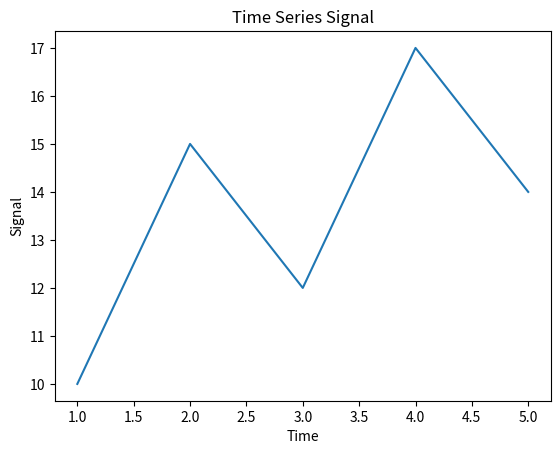

The matplotlib source for this figure:
import matplotlib.pyplot as plt

# Sample data
time = [1, 2, 3, 4, 5]
signal = [10, 15, 12, 17, 14]

# Plotting the time series signal
plt.plot(time, signal)
plt.xlabel('Time')
plt.ylabel('Signal')
plt.title('Time Series Signal')
plt.show()